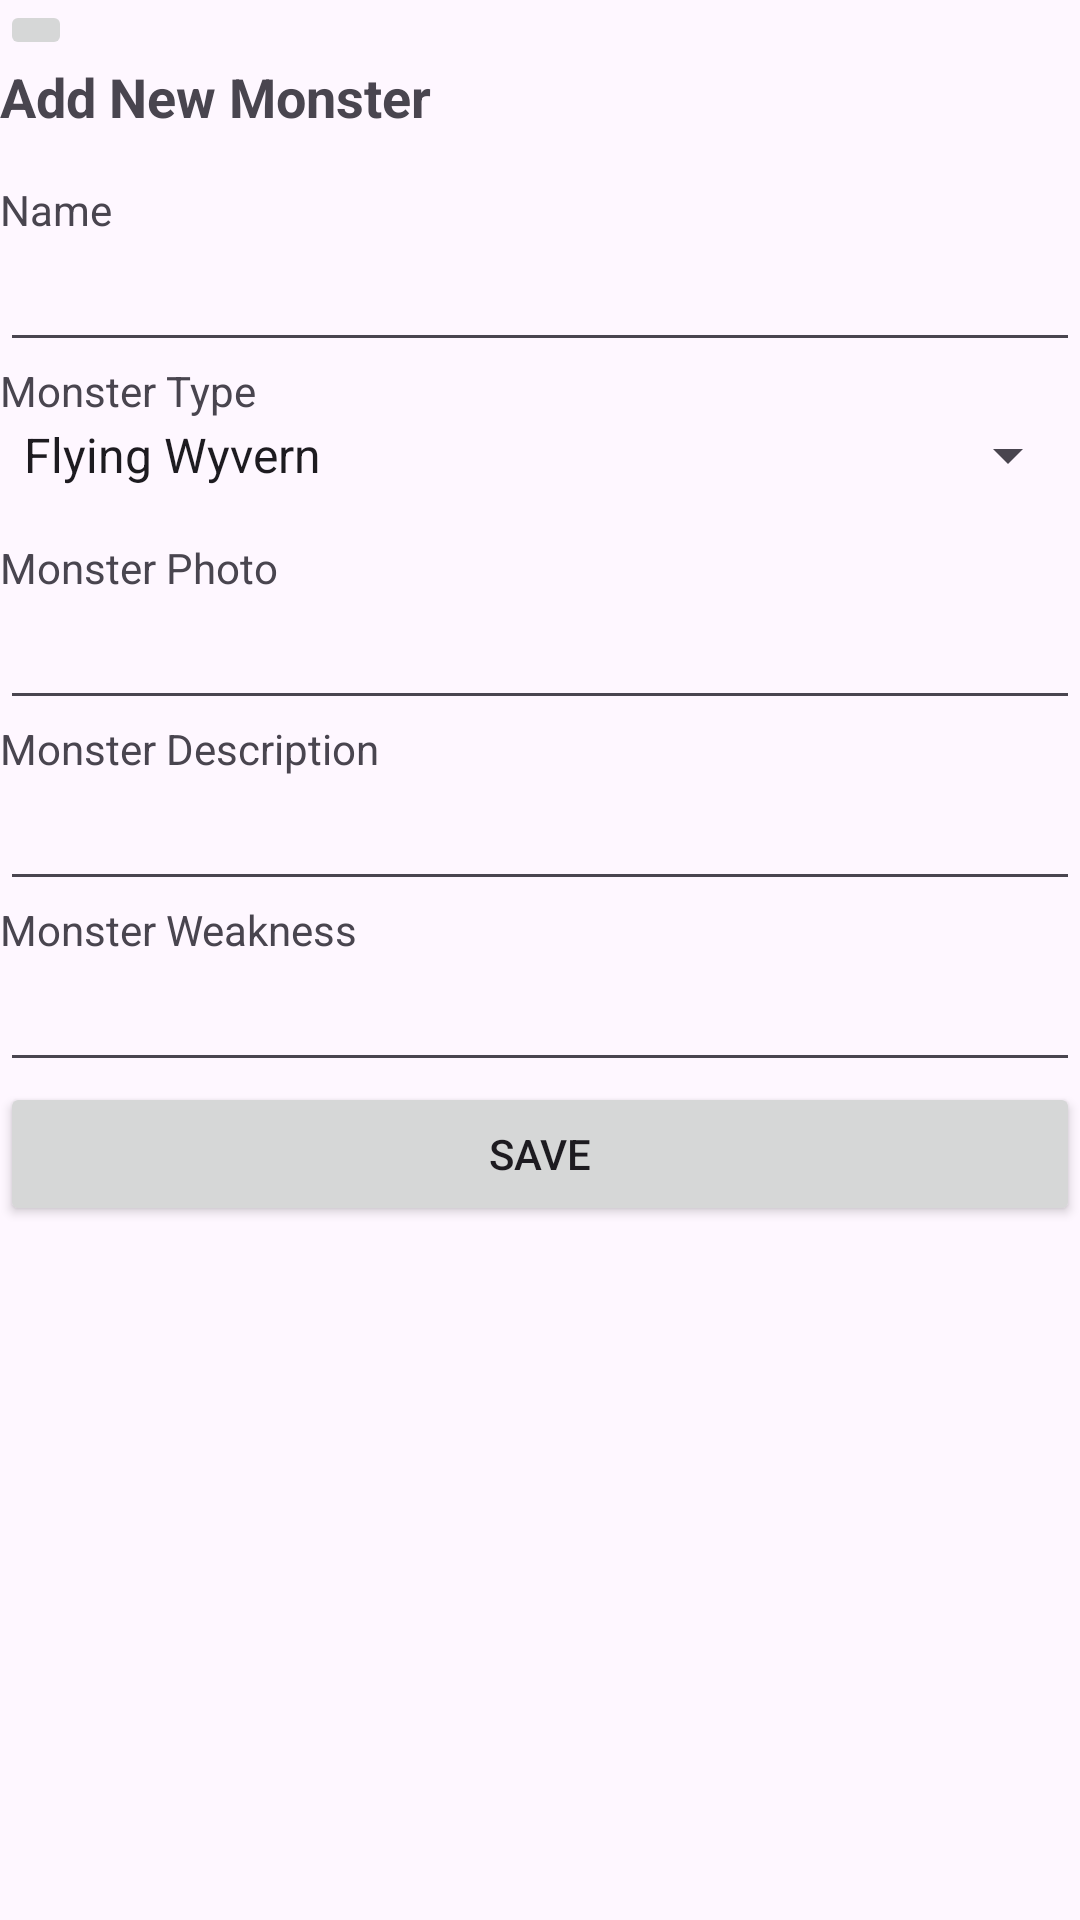

Android layout source for this screen:
<!-- AndroidManifest.xml: application theme Theme.MHWLibrary -->
<!-- res/layout/create_monsters.xml -->
<?xml version="1.0" encoding="utf-8"?>
<RelativeLayout xmlns:android="http://schemas.android.com/apk/res/android"
    xmlns:app="http://schemas.android.com/apk/res-auto"
    xmlns:tools="http://schemas.android.com/tools"
    android:layout_width="match_parent"
    android:layout_height="match_parent"
    android:layout_margin="16dp"
    tools:context="Create_Monsters">
//
    <ScrollView
        android:layout_width="match_parent"
        android:layout_height="match_parent">

        <LinearLayout
            android:layout_width="match_parent"
            android:layout_height="wrap_content"
            android:orientation="vertical">

            <ImageButton
                android:id="@+id/BackCreateMonster"
                android:layout_width="wrap_content"
                android:layout_height="wrap_content"
                app:srcCompat="@drawable/baseline_arrow_back_ios_24" />

            <TextView
                android:layout_width="match_parent"
                android:layout_height="wrap_content"
                android:text="Add New Monster"
                android:textSize="18sp"
                android:textStyle="bold" />

            <TextView
                android:layout_width="match_parent"
                android:layout_height="wrap_content"
                android:layout_marginTop="16dp"
                android:text="Name" />

            <EditText
                android:id="@+id/edt_monsName"
                android:layout_width="match_parent"
                android:layout_height="wrap_content" />

            <TextView
                android:layout_width="match_parent"
                android:layout_height="wrap_content"
                android:text="Monster Type" />

            <Spinner
                android:id="@+id/edt_mType"
                android:layout_width="match_parent"
                android:layout_height="wrap_content"
                android:layout_marginBottom="16dp"
                android:entries="@array/Monsters_Type" />

            <TextView
                android:layout_width="match_parent"
                android:layout_height="wrap_content"
                android:text="Monster Photo" />

            <EditText
                android:id="@+id/edt_monsPhoto"
                android:layout_width="match_parent"
                android:layout_height="wrap_content" />

            <TextView
                android:layout_width="match_parent"
                android:layout_height="wrap_content"
                android:text="Monster Description" />

            <EditText
                android:id="@+id/edt_monsDesc"
                android:layout_width="match_parent"
                android:layout_height="wrap_content" />
            <TextView
                android:layout_width="match_parent"
                android:layout_height="wrap_content"
                android:text="Monster Weakness" />

            <EditText
                android:id="@+id/monsWeakPhoto"
                android:layout_width="match_parent"
                android:layout_height="wrap_content" />
            <Button
                android:id="@+id/btn_save"
                android:layout_width="match_parent"
                android:layout_height="wrap_content"
                android:layout_alignParentBottom="true"
                android:text="Save" />

        </LinearLayout>
    </ScrollView>
</RelativeLayout>
<!-- resources referenced by this layout -->
<resources>
  <string-array name="Monsters_Type">
          <item>Flying Wyvern</item>
          <item>Fanged Wyvern</item>
          <item>Brute Wyvern</item>
          <item>Elder Dragon</item>
          <item>Bird Wyvern</item>
          <item>Piscine Wyvern</item>
          <item>Fanged Beasts</item>
      </string-array>
  <style name="Theme.MHWLibrary" parent="Base.Theme.MHWLibrary" />
  <style name="Base.Theme.MHWLibrary" parent="Theme.Material3.DayNight.NoActionBar">
          
          
      </style>
</resources>
